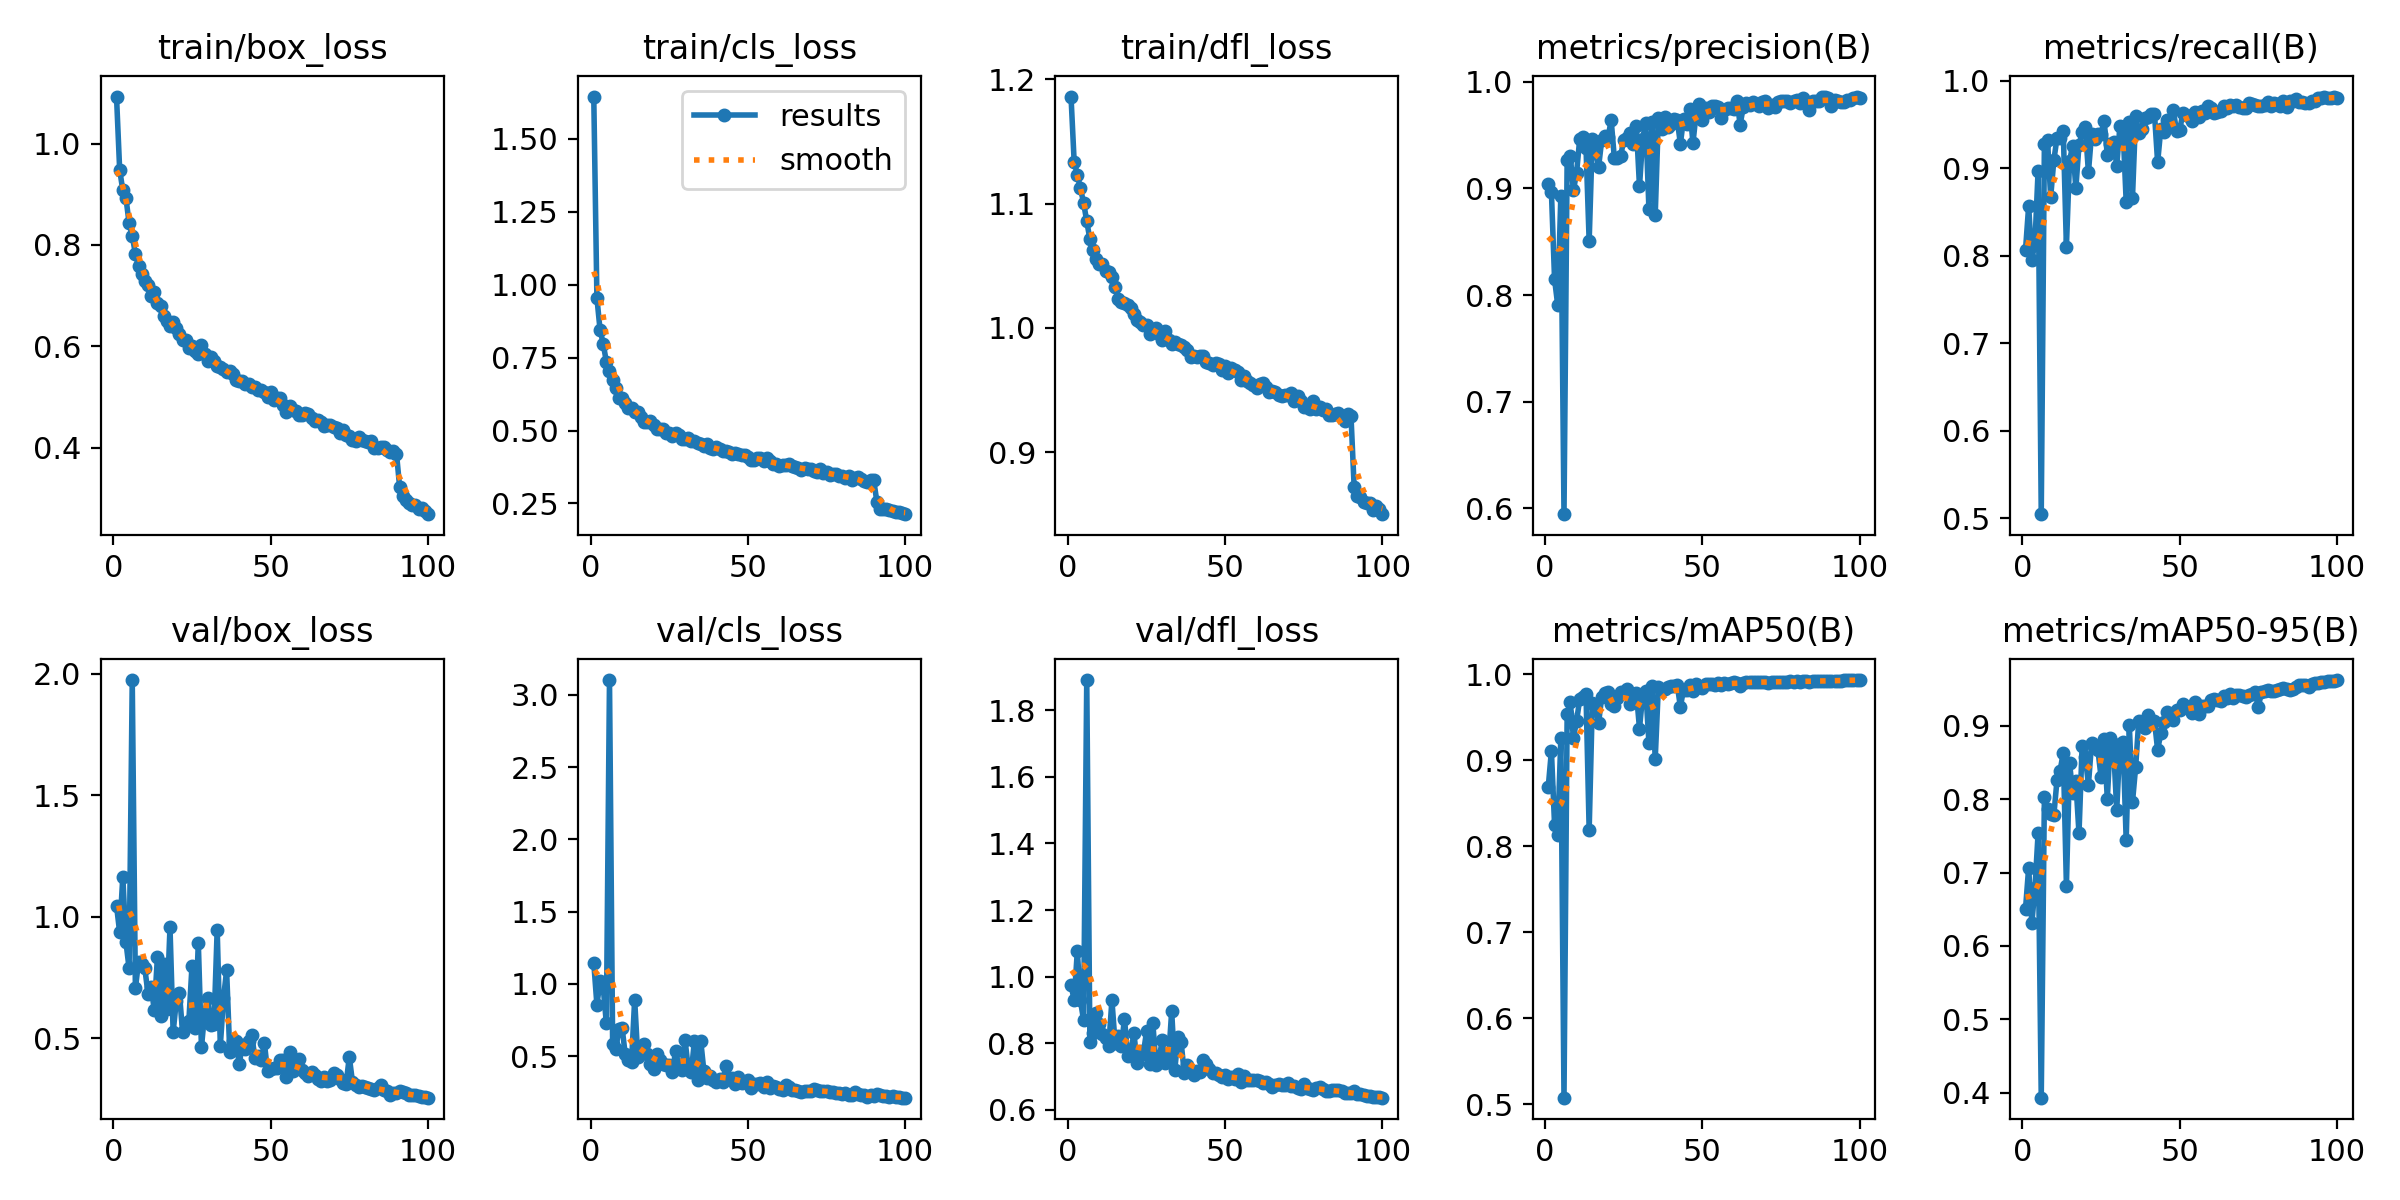

Source data for this figure (header and first rows):
epoch, time, train/box_loss, train/cls_loss, train/dfl_loss, metrics/precision(B), metrics/recall(B), metrics/mAP50(B), metrics/mAP50-95(B), val/box_loss, val/cls_loss, val/dfl_loss, lr/pg0, lr/pg1, lr/pg2
1, 16.58, 1.093, 1.645, 1.186, 0.9038, 0.8067, 0.8693, 0.6506, 1.046, 1.148, 0.9743, 0.0005517, 0.0005517, 0.0005517
2, 32.3, 0.9485, 0.9544, 1.134, 0.8968, 0.857, 0.911, 0.7066, 0.9358, 0.8551, 0.93, 0.001096, 0.001096, 0.001096
3, 47.69, 0.9075, 0.8452, 1.123, 0.8149, 0.7956, 0.8252, 0.6309, 1.165, 1.018, 1.076, 0.00163, 0.00163, 0.00163
4, 63.33, 0.8927, 0.798, 1.112, 0.7907, 0.8146, 0.8136, 0.6787, 0.8952, 0.9777, 0.9285, 0.001617, 0.001617, 0.001617
5, 79.08, 0.8427, 0.7357, 1.101, 0.8933, 0.8973, 0.9263, 0.7536, 0.7874, 0.7266, 0.8684, 0.001601, 0.001601, 0.001601
6, 94.41, 0.8181, 0.7051, 1.086, 0.5944, 0.5046, 0.5074, 0.3931, 1.974, 3.103, 1.891, 0.001584, 0.001584, 0.001584
7, 109.9, 0.7822, 0.6718, 1.071, 0.9269, 0.9275, 0.9544, 0.8037, 0.7051, 0.5815, 0.8034, 0.001568, 0.001568, 0.001568
8, 125.6, 0.7581, 0.6469, 1.063, 0.9306, 0.9323, 0.9676, 0.7871, 0.8132, 0.5507, 0.8319, 0.001551, 0.001551, 0.001551
9, 141.4, 0.7426, 0.6109, 1.055, 0.8982, 0.8671, 0.9262, 0.7794, 0.8038, 0.6851, 0.8909, 0.001535, 0.001535, 0.001535
10, 157, 0.7293, 0.6127, 1.051, 0.9148, 0.9091, 0.9459, 0.7778, 0.7873, 0.6979, 0.8579, 0.001518, 0.001518, 0.001518
11, 173, 0.7204, 0.5928, 1.051, 0.9466, 0.9343, 0.9711, 0.8257, 0.6838, 0.5134, 0.8266, 0.001502, 0.001502, 0.001502
12, 188.7, 0.7, 0.5781, 1.046, 0.9481, 0.9344, 0.9741, 0.8391, 0.7101, 0.4744, 0.816, 0.001485, 0.001485, 0.001485
13, 204.2, 0.7069, 0.5782, 1.045, 0.9381, 0.943, 0.9773, 0.8632, 0.617, 0.4562, 0.7923, 0.001469, 0.001469, 0.001469
14, 219.9, 0.6852, 0.5641, 1.041, 0.8504, 0.8105, 0.8188, 0.6821, 0.8325, 0.892, 0.9294, 0.001452, 0.001452, 0.001452
15, 235.6, 0.6793, 0.5642, 1.033, 0.9468, 0.9086, 0.9663, 0.8497, 0.592, 0.4911, 0.8018, 0.001436, 0.001436, 0.001436
16, 251.6, 0.6606, 0.5461, 1.024, 0.9357, 0.9259, 0.9637, 0.8078, 0.8041, 0.5209, 0.8218, 0.001419, 0.001419, 0.001419
17, 267.1, 0.6501, 0.5291, 1.021, 0.9203, 0.8774, 0.9437, 0.8242, 0.6192, 0.5841, 0.7905, 0.001403, 0.001403, 0.001403
18, 282.7, 0.6409, 0.5296, 1.02, 0.9454, 0.9264, 0.9742, 0.7533, 0.9565, 0.5133, 0.8732, 0.001386, 0.001386, 0.001386
19, 298.4, 0.6487, 0.532, 1.019, 0.9491, 0.9413, 0.9779, 0.873, 0.5248, 0.4462, 0.7625, 0.00137, 0.00137, 0.00137
20, 314.5, 0.6367, 0.5196, 1.016, 0.9478, 0.9473, 0.9791, 0.8577, 0.6517, 0.4129, 0.7729, 0.001353, 0.001353, 0.001353
21, 330.2, 0.625, 0.5062, 1.011, 0.9639, 0.8954, 0.9661, 0.82, 0.6866, 0.5169, 0.8294, 0.001337, 0.001337, 0.001337
22, 346, 0.6131, 0.5041, 1.006, 0.9287, 0.9395, 0.9634, 0.8761, 0.524, 0.4752, 0.7413, 0.00132, 0.00132, 0.00132
23, 361.7, 0.612, 0.506, 1.004, 0.9289, 0.9334, 0.9729, 0.8712, 0.5642, 0.449, 0.7761, 0.001304, 0.001304, 0.001304
24, 377.7, 0.5963, 0.4924, 1.002, 0.93, 0.9395, 0.9795, 0.8675, 0.572, 0.4368, 0.7682, 0.001287, 0.001287, 0.001287
25, 393.1, 0.5995, 0.4914, 1.002, 0.9456, 0.9392, 0.9798, 0.8308, 0.799, 0.4368, 0.8355, 0.001271, 0.001271, 0.001271
26, 408.9, 0.5912, 0.4813, 0.9956, 0.9474, 0.954, 0.9827, 0.8818, 0.5411, 0.3887, 0.7383, 0.001254, 0.001254, 0.001254
27, 424.4, 0.5849, 0.4912, 0.9987, 0.9524, 0.9153, 0.9652, 0.8004, 0.8937, 0.5364, 0.8615, 0.001238, 0.001238, 0.001238
28, 440.1, 0.6019, 0.4862, 0.9999, 0.9413, 0.9274, 0.9699, 0.883, 0.4627, 0.4331, 0.7356, 0.001221, 0.001221, 0.001221
29, 455.7, 0.5838, 0.4698, 0.9948, 0.9589, 0.9306, 0.9789, 0.8695, 0.6005, 0.4058, 0.7536, 0.001205, 0.001205, 0.001205
30, 471.4, 0.5711, 0.4698, 0.9904, 0.9018, 0.9029, 0.9371, 0.7853, 0.6671, 0.6146, 0.809, 0.001188, 0.001188, 0.001188
31, 487, 0.5794, 0.474, 0.9973, 0.9468, 0.9478, 0.9756, 0.8759, 0.5543, 0.4228, 0.7406, 0.001172, 0.001172, 0.001172
32, 503.2, 0.571, 0.4633, 0.9901, 0.9616, 0.9449, 0.9812, 0.8785, 0.5592, 0.3906, 0.753, 0.001155, 0.001155, 0.001155
33, 518.7, 0.5613, 0.4631, 0.9871, 0.8805, 0.862, 0.9204, 0.7442, 0.9469, 0.605, 0.8962, 0.001139, 0.001139, 0.001139
34, 534.2, 0.5596, 0.457, 0.9889, 0.9625, 0.9524, 0.986, 0.9006, 0.4693, 0.3329, 0.7203, 0.001122, 0.001122, 0.001122
35, 550, 0.5544, 0.4545, 0.9869, 0.8749, 0.866, 0.9019, 0.796, 0.6636, 0.6074, 0.82, 0.001106, 0.001106, 0.001106
36, 565.5, 0.5484, 0.4482, 0.9864, 0.966, 0.9595, 0.9858, 0.8433, 0.779, 0.3977, 0.8034, 0.001089, 0.001089, 0.001089
37, 581.7, 0.5505, 0.4541, 0.9846, 0.9556, 0.9402, 0.9822, 0.9069, 0.4428, 0.3504, 0.7104, 0.001073, 0.001073, 0.001073
38, 597.6, 0.5445, 0.4401, 0.9823, 0.9667, 0.9447, 0.9836, 0.8993, 0.4889, 0.3616, 0.7348, 0.001056, 0.001056, 0.001056
39, 613.2, 0.5326, 0.4356, 0.9769, 0.9572, 0.957, 0.9858, 0.8971, 0.4895, 0.3363, 0.7171, 0.00104, 0.00104, 0.00104
40, 628.9, 0.5312, 0.444, 0.9772, 0.9605, 0.9583, 0.9867, 0.9153, 0.3931, 0.3187, 0.7033, 0.001023, 0.001023, 0.001023
41, 644.6, 0.5307, 0.4355, 0.9766, 0.9651, 0.9623, 0.9862, 0.9044, 0.4715, 0.3425, 0.7176, 0.001007, 0.001007, 0.001007
42, 660.2, 0.5262, 0.4299, 0.9773, 0.9643, 0.9622, 0.9878, 0.9066, 0.4535, 0.3224, 0.7128, 0.0009904, 0.0009904, 0.0009904
43, 676, 0.5264, 0.4307, 0.9778, 0.9418, 0.9066, 0.9625, 0.8671, 0.4872, 0.4348, 0.7498, 0.0009739, 0.0009739, 0.0009739
44, 691.7, 0.5203, 0.4256, 0.9729, 0.9654, 0.9449, 0.9824, 0.8897, 0.5129, 0.3487, 0.7386, 0.0009574, 0.0009574, 0.0009574
45, 707.4, 0.5195, 0.4203, 0.9715, 0.9602, 0.9421, 0.9824, 0.9055, 0.4174, 0.3454, 0.7215, 0.0009409, 0.0009409, 0.0009409
46, 723.1, 0.5139, 0.4228, 0.9703, 0.9743, 0.9549, 0.9883, 0.9186, 0.4271, 0.3066, 0.7095, 0.0009244, 0.0009244, 0.0009244
47, 738.6, 0.5139, 0.42, 0.972, 0.9427, 0.9482, 0.9809, 0.9114, 0.409, 0.3572, 0.7101, 0.0009078, 0.0009078, 0.0009078
48, 754.4, 0.5099, 0.4165, 0.9712, 0.9701, 0.9664, 0.989, 0.9084, 0.481, 0.3158, 0.7039, 0.0008913, 0.0008913, 0.0008913
49, 770, 0.4997, 0.4148, 0.9659, 0.9789, 0.9424, 0.986, 0.9218, 0.3651, 0.3192, 0.6976, 0.0008748, 0.0008748, 0.0008748
50, 785.6, 0.5086, 0.4089, 0.9696, 0.9639, 0.9434, 0.984, 0.9218, 0.3738, 0.3341, 0.7037, 0.0008583, 0.0008583, 0.0008583
51, 801.3, 0.4943, 0.3992, 0.9634, 0.975, 0.9629, 0.9888, 0.9296, 0.3784, 0.2815, 0.6915, 0.0008418, 0.0008418, 0.0008418
52, 817, 0.4968, 0.4006, 0.9676, 0.9719, 0.9606, 0.9887, 0.9259, 0.3768, 0.3042, 0.6993, 0.0008253, 0.0008253, 0.0008253
53, 833, 0.4983, 0.4063, 0.9661, 0.9777, 0.96, 0.9888, 0.9259, 0.4101, 0.3082, 0.6939, 0.0008088, 0.0008088, 0.0008088
54, 848.8, 0.4848, 0.4054, 0.9647, 0.9774, 0.9536, 0.9872, 0.9169, 0.4123, 0.3152, 0.7084, 0.0007923, 0.0007923, 0.0007923
55, 864.6, 0.4703, 0.3965, 0.9579, 0.9761, 0.9639, 0.9896, 0.9324, 0.3423, 0.2838, 0.6821, 0.0007758, 0.0007758, 0.0007758
56, 880.4, 0.4828, 0.4064, 0.9614, 0.9663, 0.9588, 0.9873, 0.9163, 0.4445, 0.3227, 0.7026, 0.0007593, 0.0007593, 0.0007593
57, 896, 0.474, 0.3965, 0.9577, 0.9736, 0.9651, 0.9901, 0.9265, 0.3651, 0.2805, 0.6887, 0.0007428, 0.0007428, 0.0007428
58, 911.8, 0.4716, 0.3863, 0.956, 0.9755, 0.9634, 0.9888, 0.9272, 0.3846, 0.2906, 0.6884, 0.0007263, 0.0007263, 0.0007263
59, 927.8, 0.4634, 0.3838, 0.9542, 0.9758, 0.9708, 0.9903, 0.9274, 0.4164, 0.2835, 0.6893, 0.0007098, 0.0007098, 0.0007098
60, 943.5, 0.4642, 0.3791, 0.9515, 0.9744, 0.9685, 0.991, 0.9349, 0.3688, 0.2703, 0.6883, 0.0006933, 0.0006933, 0.0006933
... 40 more rows
